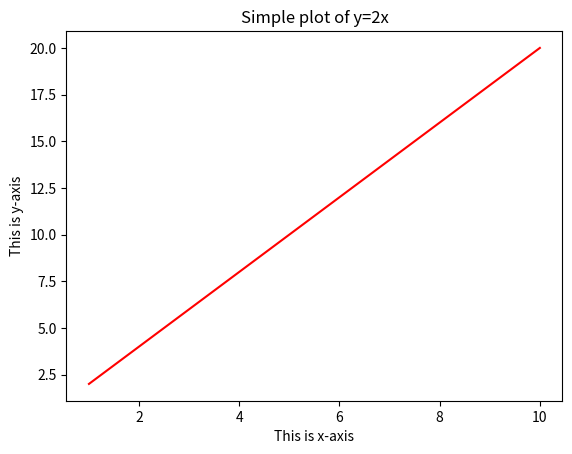

Here is the Python script that generated this plot:
print('Hello BISA!')

name = "xyz" # replace xyz with your name
print("Hello BISA, my name is " + name)

1 + 2

15/4

x = 5
print(x + 1)

type(x)

type(name)

import pandas as pd
import numpy as np

import matplotlib.pyplot as plt
import seaborn as sns

sponsors = ['EY', 'PwC', 'CBA', 'Deloitte', 'Accenture']
print(sponsors)


sponsors[0] # first element

sponsors[2] # third element

sponsors[-1] # last element, which is also the fifth element

sponsors[:2] # first two elements

for sponsor in sponsors:
    print(sponsor)
    

a = np.arange(10)
print (a) #we don't need to use the print() function if we just want to output one variable in this block of code

a = a*2
a

a = a-9
a

b = np.array([[1,2,3,4], [5,6,7,8], [9,10,11,12]])
b

b[-1][2] #element in the last row and third column (recall it is zero-index)

x = np.arange(1,11)
y = 2 * x

print(x)
print(y)

plt.title("Simple plot of y=2x")
plt.xlabel("This is x-axis")
plt.ylabel("This is y-axis")
plt.plot(x, y, 'r') # 'r' is colour of line (red)
plt.show()

dist = 10
rate = 5
#your code here!

nums = [70, 90, 75, 180, 420, 360]
#your code here!

names = ["Jack", "Daniel", "Barry", "Allen", "Scully", "Hitchcock"] #replace these with your friend's names
#your code here!

#your code here!